Image classification data set "plantvillage" (litchi1058-web/RAG on GitHub). Class labels (3): apple brown spot, apple normal, apple black spot.

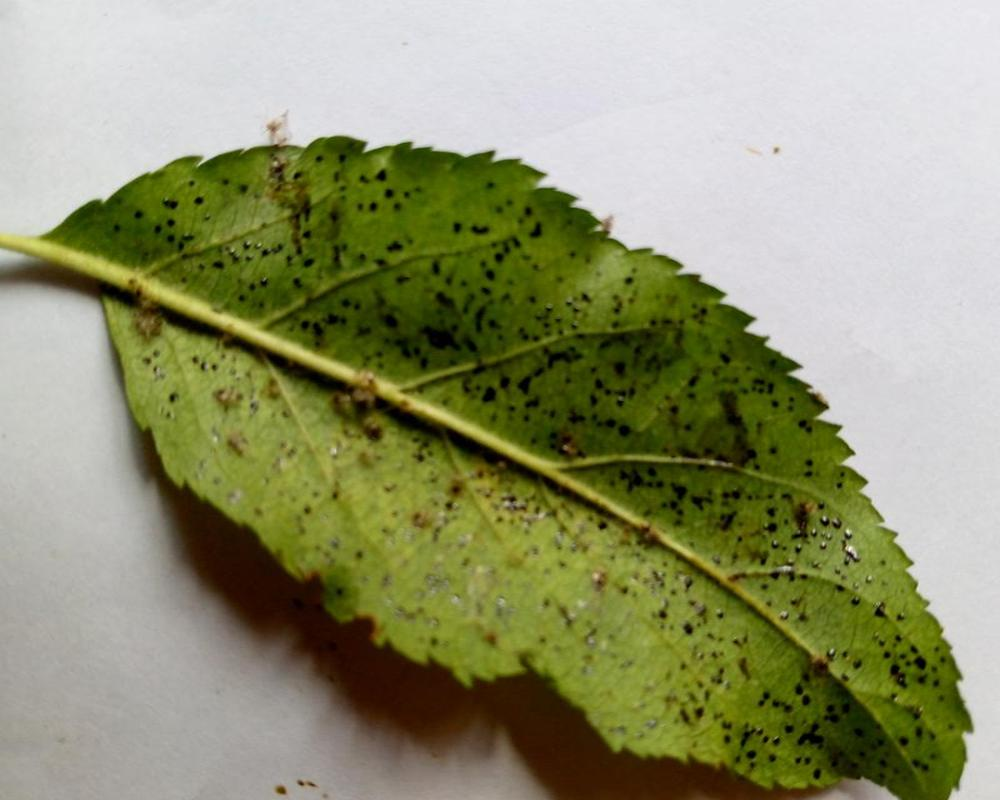
Label: apple black spot

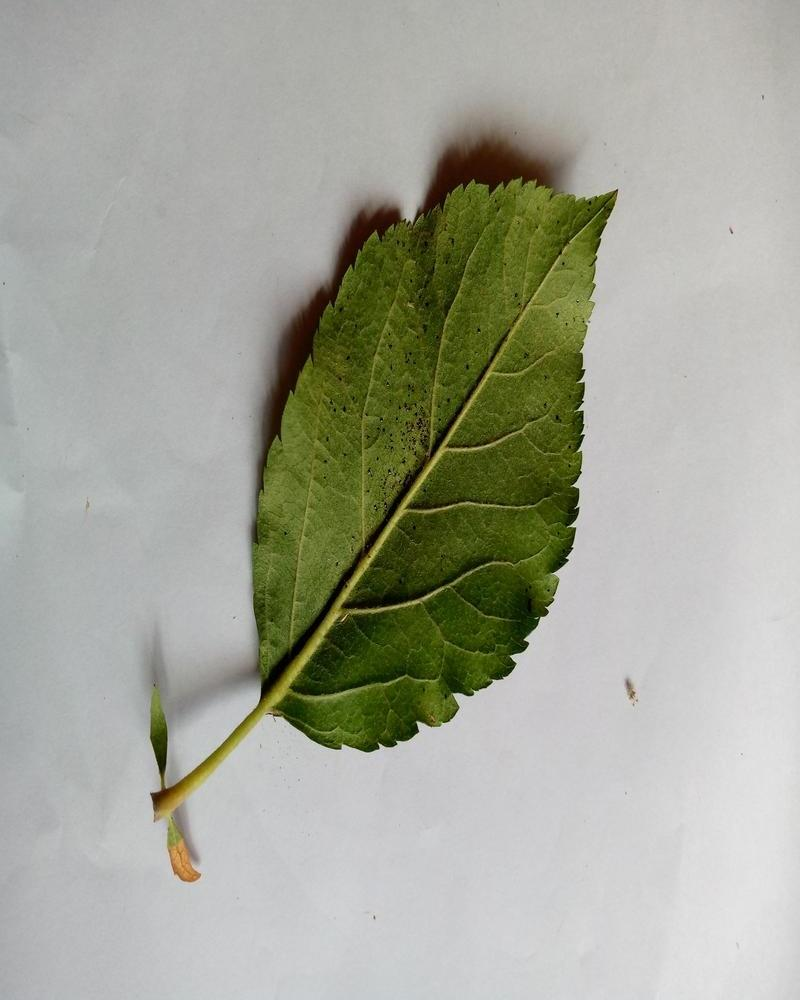
Label: apple normal

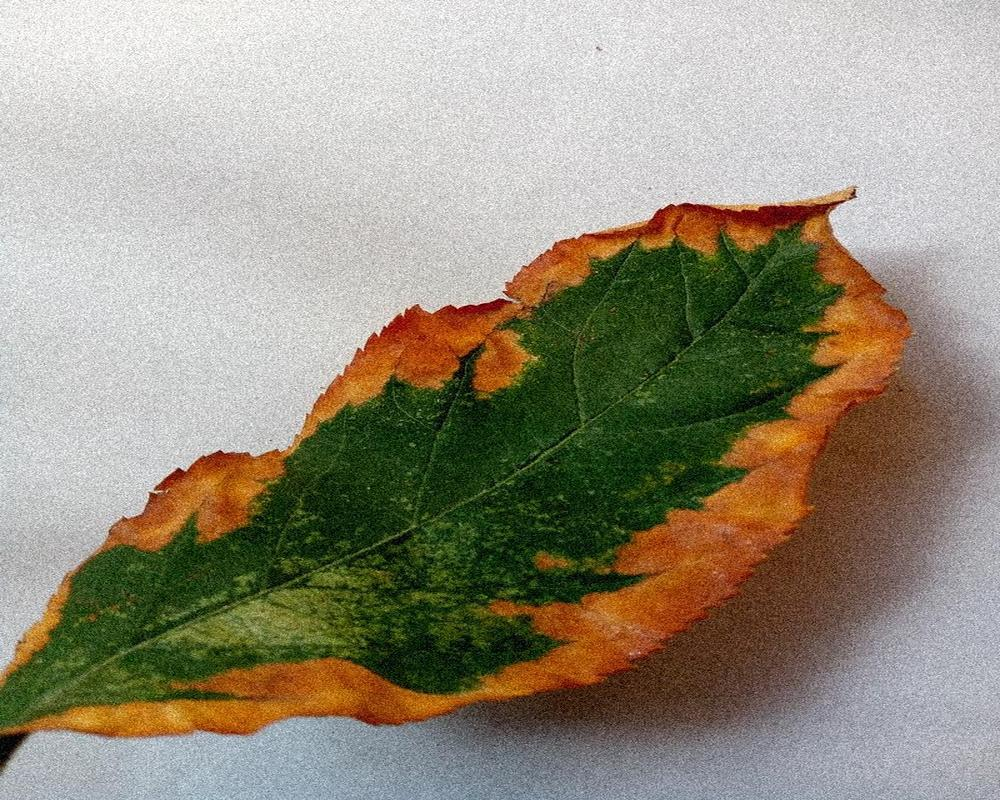
Label: apple brown spot

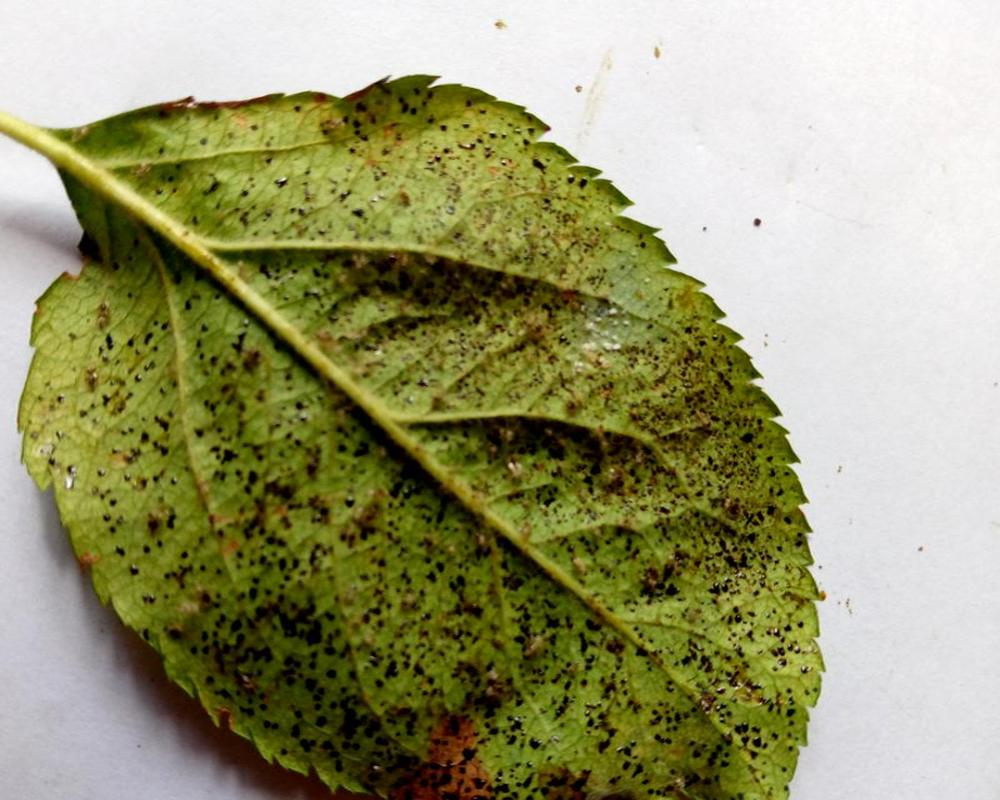
Label: apple black spot

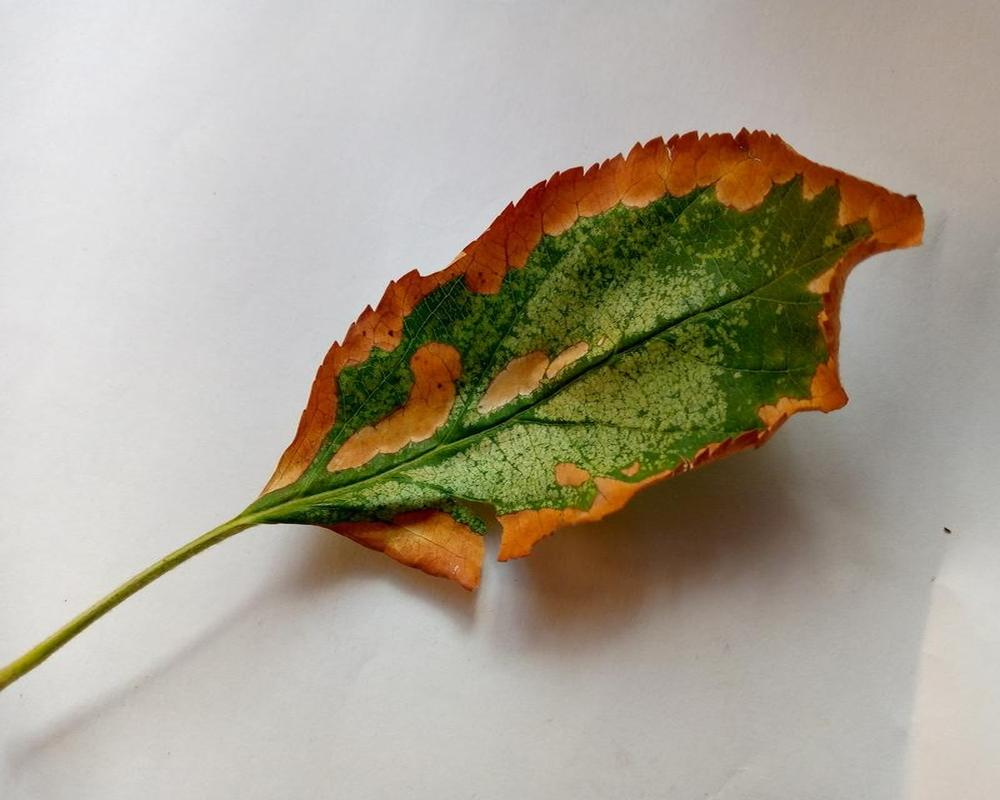
Label: apple brown spot

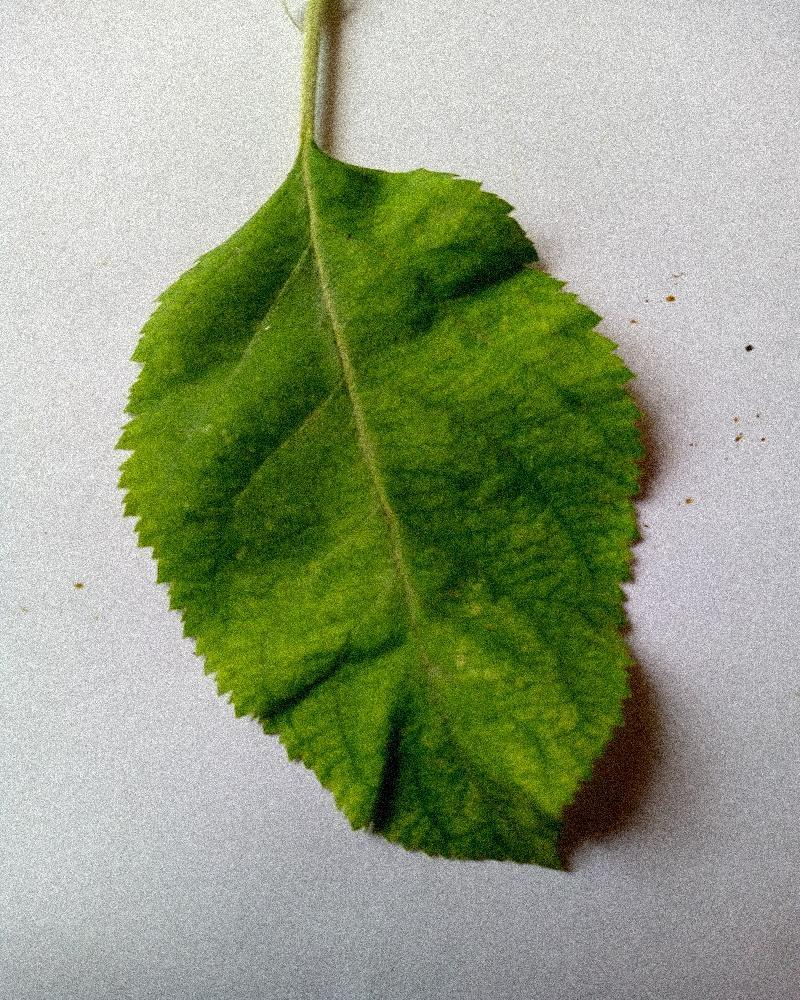
Label: apple normal
